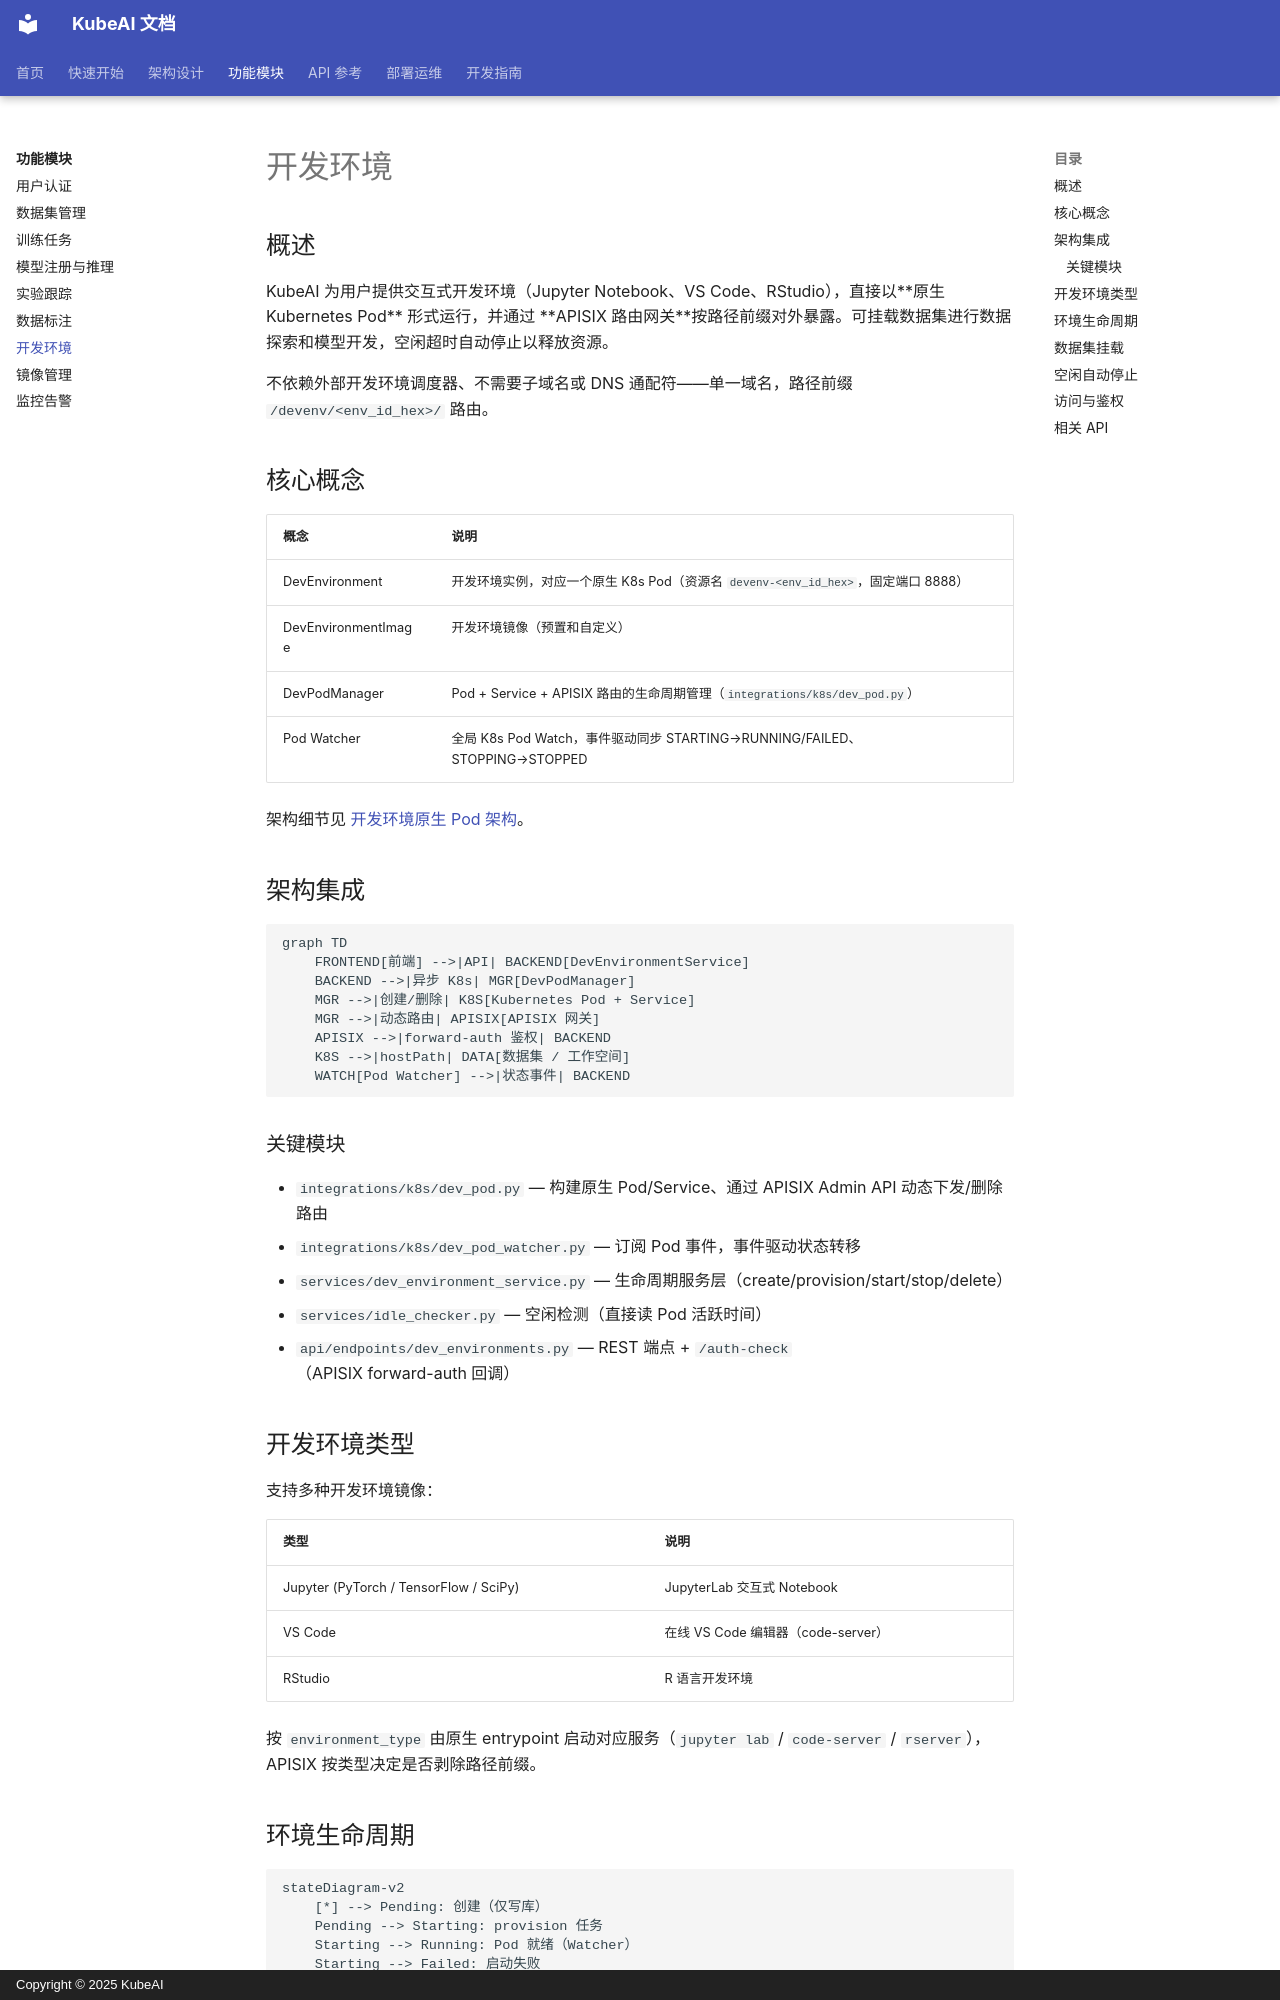

repository: noimank/KubeAI · page: features/dev-environments/index.html · generator: mkdocs · copyright: Copyright © 2025 KubeAI

# 开发环境

## 概述

KubeAI 为用户提供交互式开发环境（Jupyter Notebook、VS Code、RStudio），直接以**原生 Kubernetes Pod** 形式运行，并通过 **APISIX 路由网关**按路径前缀对外暴露。可挂载数据集进行数据探索和模型开发，空闲超时自动停止以释放资源。

不依赖外部开发环境调度器、不需要子域名或 DNS 通配符——单一域名，路径前缀 `/devenv/<env_id_hex>/` 路由。

## 核心概念

| 概念 | 说明 |
|------|------|
| DevEnvironment | 开发环境实例，对应一个原生 K8s Pod（资源名 `devenv-<env_id_hex>`，固定端口 8888） |
| DevEnvironmentImage | 开发环境镜像（预置和自定义） |
| DevPodManager | Pod + Service + APISIX 路由的生命周期管理（`integrations/k8s/dev_pod.py`） |
| Pod Watcher | 全局 K8s Pod Watch，事件驱动同步 STARTING→RUNNING/FAILED、STOPPING→STOPPED |

架构细节见 [开发环境原生 Pod 架构](../architecture/dev-environment-native-pod.md)。

## 架构集成

```mermaid
graph TD
    FRONTEND[前端] -->|API| BACKEND[DevEnvironmentService]
    BACKEND -->|异步 K8s| MGR[DevPodManager]
    MGR -->|创建/删除| K8S[Kubernetes Pod + Service]
    MGR -->|动态路由| APISIX[APISIX 网关]
    APISIX -->|forward-auth 鉴权| BACKEND
    K8S -->|hostPath| DATA[数据集 / 工作空间]
    WATCH[Pod Watcher] -->|状态事件| BACKEND
```

### 关键模块

- `integrations/k8s/dev_pod.py` — 构建原生 Pod/Service、通过 APISIX Admin API 动态下发/删除路由
- `integrations/k8s/dev_pod_watcher.py` — 订阅 Pod 事件，事件驱动状态转移
- `services/dev_environment_service.py` — 生命周期服务层（create/provision/start/stop/delete）
- `services/idle_checker.py` — 空闲检测（直接读 Pod 活跃时间）
- `api/endpoints/dev_environments.py` — REST 端点 + `/auth-check`（APISIX forward-auth 回调）

## 开发环境类型

支持多种开发环境镜像：

| 类型 | 说明 |
|------|------|
| Jupyter (PyTorch / TensorFlow / SciPy) | JupyterLab 交互式 Notebook |
| VS Code | 在线 VS Code 编辑器（code-server） |
| RStudio | R 语言开发环境 |

按 `environment_type` 由原生 entrypoint 启动对应服务（`jupyter lab` / `code-server` / `rserver`），APISIX 按类型决定是否剥除路径前缀。
